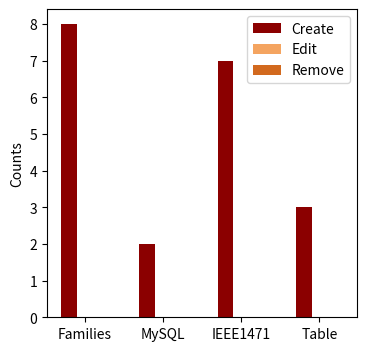

This chart was generated by the following Python code:
import matplotlib.pyplot as plt
import numpy as np
import pandas as pd
import seaborn as sns
from matplotlib.ticker import MaxNLocator

def plot_d1_stats(figsize=(4, 4)):
    # Data
    domains = ['Families', 'MySQL', 'IEEE1471', 'Table']
    create =  [8, 2, 7, 3]
    edit = [0, 0, 0, 0]
    remove = [0, 0, 0, 0]

    x = np.arange(len(domains))  # the label locations
    width = 0.2  # the width of the bars

    fig, ax = plt.subplots(figsize=figsize)
    # Using different shades of blue for each category
    rects1 = ax.bar(x - width, create, width, label='Create', color='darkred')  # Light Orange
    rects2 = ax.bar(x, edit, width, label='Edit', color='sandybrown')  # Medium Orange
    rects3 = ax.bar(x + width, remove, width, label='Remove', color='chocolate')  # Dark Orange
    # Add some text for labels, title and custom x-axis tick labels, etc.
    ax.set_ylabel('Counts')
    ax.set_title('')
    ax.set_xticks(x)
    ax.set_xticklabels(domains)
    ax.legend()

    ax.yaxis.set_major_locator(MaxNLocator(integer=True))


    #fig.tight_layout()

    plt.show()
    plt.savefig('d1_stats.pdf')




def plot():
    # Data

    data = {
        'rules': ['create'] * 4 + ['edit'] * 4 + ['remove'] * 4,
        'Domains': ['ASPLE', 'PFSM', 'BPMN', 'SecurityPol',
                    'Families', 'MySQL', 'IEEE1471', 'Table',
                    'Families', 'MySQL', 'IEEE1471', 'Table'],
        'Count': [0, 1620, 1479, 1479,
                  3828, 2985, 1969, 1479,
                  3828, 2985, 1969, 1479]
    }

    # Creating a DataFrame
    df = pd.DataFrame(data)

    # Assign color groups based on domain
    color_map = {domain: 'blue' if domain in ['ASPLE', 'PFSM', 'BPMN', 'SecurityPol'] else 'green' for domain in
                 df['Domains']}

    # Plotting
    plt.figure(figsize=(12, 8))
    sns.barplot(x='rules', y='Count', hue='Domains', data=df, palette=color_map, dodge=True)

    # Customizing the plot
    plt.legend(title="Domains", bbox_to_anchor=(1.05, 1), loc='upper left')
    plt.title('Bar Plot Grouped by Rules with Individual Domain Bars')
    plt.xlabel('Rules')
    plt.ylabel('Count')
    plt.tight_layout()

    # Display the plot
    plt.show()

if __name__ == "__main__":
    plot_d1_stats()